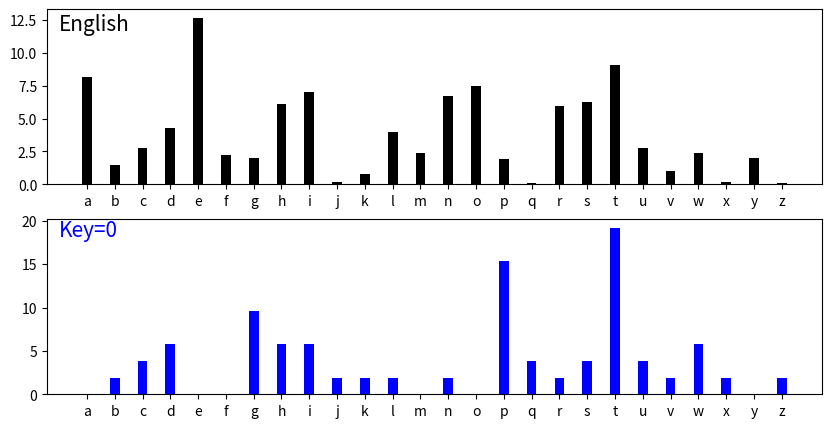

The script that saved this image:
#!/usr/bin/env python
# encoding: utf-8

"""
   @author: Joshua Tallman
  @license: MIT Licence
  @contact: joshua.tallman@cui.edu
     @file: caesar.py
     @time: 2030-05-19 09:15
"""

# For encrypting and decrypting text with the Caesar Shift Cipher. Also includes
# several functions to assist with cryptanalysis

from matplotlib import pyplot as _plt


english_alphabet = "abcdefghijklmnopqrstuvwxyz"
english_frequencies = [8.2, 1.5, 2.8, 4.3, 12.7, 2.2, 2.0, 6.1, 7.0, 0.2, 0.8,
                       4.0, 2.4, 6.7, 7.5,  1.9, 0.1, 6.0, 6.3, 9.1, 2.8, 1.0,
                       2.4, 0.2, 2.0, 0.1]


def words_to_ordinals(input_string):
    """ Converts an ASCII string to a list of ordinals. Output list has the
        same number of items as the input string's length. Non-alphabetic chars
        are copied to the output without any modification (spaces, punctuation,
        numbers, etc.).
    """
    zeroed_ordinals = []
    for letter in input_string:
        if letter.isalpha():
            if letter.islower():
                zeroed_ordinals.append(ord(letter) - ord('a'))
            else:
                zeroed_ordinals.append(ord(letter) - ord('A'))
        else:
            zeroed_ordinals.append(letter)
    return zeroed_ordinals


def ordinals_to_words(input_string):
    """ Converts a list of ordinals to a list of letters. Output list has the
        same number of items as the input list's length. Non-alphabetic ordinals
        are copied to the output without any modification (spaces, punctuation,
        numbers, etc.).
    """
    letter_string = []
    for ordinal in input_string:
        if type(ordinal) == int:
            letter_string.append(chr(ordinal+ord('A')))
        else:
            letter_string.append(ordinal)
    return letter_string


def _caesar_rotate(letter, shift_count):
    """ Shifts a single ordinal by amount specified in the key.
    """
    return (letter - shift_count) % 26


def _caesar_shift_ordinals(original_ordinals, key):
    """ Shifts a list of ordinals by the amount specified in the key. Non-
        ordinals like spaces, punctuation, and numbers are copied to the output
        without any modification. Returns a list.
    """
    shifted_ordinals = []
    for ordinal in original_ordinals:
        if type(ordinal) == int:
            shifted_ordinals.append(_caesar_rotate(ordinal, key))
        else:
            shifted_ordinals.append(ordinal)
    return shifted_ordinals


def encrypt(plaintext, key=3):
    """ Encrypts using the Caesar Shift Cipher with the given key
    """
    plaintext_as_ordinals = words_to_ordinals(plaintext)
    ciphertext_as_ordinals = _caesar_shift_ordinals(plaintext_as_ordinals, key)
    ciphertext_as_list = ordinals_to_words(ciphertext_as_ordinals)
    ciphertext = "".join(ciphertext_as_list)
    return ciphertext.upper()


def decrypt(ciphertext, key=3):
    """ Decrypts using the Caesar Shift Cipher with the given key
    """
    ciphertext_as_ordinals = words_to_ordinals(ciphertext)
    plaintext_as_ordinals = _caesar_shift_ordinals(ciphertext_as_ordinals, -key)
    plaintext_as_list = ordinals_to_words(plaintext_as_ordinals)
    plaintext = "".join(plaintext_as_list)
    return plaintext.lower()


def shift_alphabet(key=3):
    """ Returns the plaintext and ciphertext alpahabets side by side in a list
    """
    ken_len = len(english_alphabet)
    plaintext = english_alphabet
    ciphertext = "".join(english_alphabet[(i-key)%26] for i in range(ken_len))
    return [ plaintext, ciphertext.upper() ]


def brute_force(ciphertext):
    """ Prints all 26 possible decryptions for the Caesar Shift Cipher. If the
        ciphertext is long, this will produce a messy output.
    """
    for i in range(26):
        print(decrypt(ciphertext, i))


def calculate_frequencies(ciphertext):
    """ Calculates the frequency of each English letter in the text. Returns a
        list of 26 frequencies [A..Z].
    """
    frequencies = []
    ciphertext = ciphertext.lower()
    total = sum(1 for ch in ciphertext if ch.isalpha())
    for ch in english_alphabet:
        count = ciphertext.count(ch)
        frequencies.append(100.0 * count / total)
    return frequencies


def plot_frequencies(ciphertext, guessed_key=0, width=10, height=5):
    """ Plots the frequency of each letter [A..Z] in a ciphertext and compares
        it to a plot of the standard English distribution. The standard English
        plot is on top and the ciphertext plot is on the bottom.
    """
    # shift the ciphertext according to the guess (default is 0 for no shift)
    ciphertext = decrypt(ciphertext, guessed_key)
    label = "Key=" + str(guessed_key)

    # calculate the x & y values
    x = list(english_alphabet)
    y1 = english_frequencies
    y2 = calculate_frequencies(ciphertext)

    # plot the two graphs
    _plt.figure(figsize=(width, height))
    _plt.subplot(2,1,1)                                # standard english graph
    _plt.text(-1, max(y1)-1, 'English', fontsize=15)
    _plt.bar(x, y1, width=0.35, color='k', align='center')
    _plt.xticks(x)
    _plt.subplot(2,1,2)                                # ciphertext graph
    _plt.text(-1, max(y2)-1, label, fontsize=15, color='b')
    _plt.bar(x, y2, width=0.35, color='b', align='center')
    _plt.xticks(x)
    _plt.show()


def score_frequencies(frequency_distribution):
    """ Scores a ciphertext distribution [A..Z] aginst the standard English
        frequency distribution. Input is a 26-item list of frequencies, whose
        sum should add up to 100. Returns a score value. Lower scores match
        English closer than higher scores.
    """
    # Score for each letter is the frequency difference between this letter
    # and english (e.g., 7.4% - 3.9%), squared.
    # Total score is sum of the invidual scores.
    score = 0.0
    for i in range(26):
        frequency = frequency_distribution[i]
        standard  = english_frequencies[i]
        score += (frequency - standard) ** 2
    score = round(score, 1)
    return score


def score_all_keys(ciphertext):
    """ Scores the ciphertext using all 26 possible keys and returns a list of
        all 26 scores. Returns a dictionary with each key being the encryption
        key and each value being the frequency score. Lowest score is most
        likely to belong to the correct Caesar Shift Cipher key.
    """
    # 1. Decrypt the ciphertext with one of the 26 possible keys
    # 2. Calculate the frequncy distribution of each letter_string
    # 3. Calculate the score for this frequency distribution
    frequency_list = {}
    for shift in range(26):
        possible_plaintext     = decrypt(ciphertext, shift)
        frequency_distribution = calculate_frequencies(possible_plaintext)
        frequency_score        = score_frequencies(frequency_distribution)
        frequency_list[shift]  = frequency_score
    return frequency_list


def crack(ciphertext):
    """
    Cracks the Caesar Shift Cipher by calculating the decryption key that
    provides the closest letter frequency to standard English. Although there
    is no guarantee this is the correct key, it is most likely solution.
    Returns an encryption key.
    """
    frequency_list = score_all_keys(ciphertext)
    frequency_list = sorted(frequency_list.items(), key=lambda x: x[1])
    best_key = frequency_list[0][0]
    plaintext = decrypt(ciphertext, best_key)
    return (best_key, plaintext)


_plaintext = "Beware of the badgers, they are ferocious and have a mean streak"
if __name__ == "__main__":
    key = 11
    print("Caesar Shift Cipher demo")
    print("ORIGINAL: ", _plaintext)
    encrypted = encrypt(_plaintext, key)
    plot_frequencies(encrypted)
    print("ENCRYPTED:", encrypted)
    decrypted = decrypt(encrypted, key)
    print("DECRYPTED:", decrypted)
    print("done")
